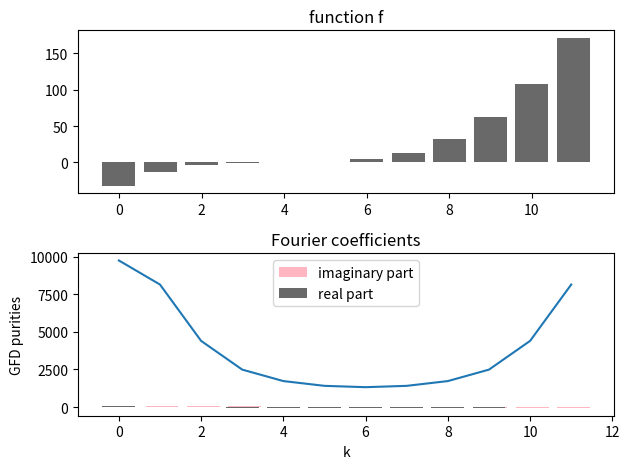
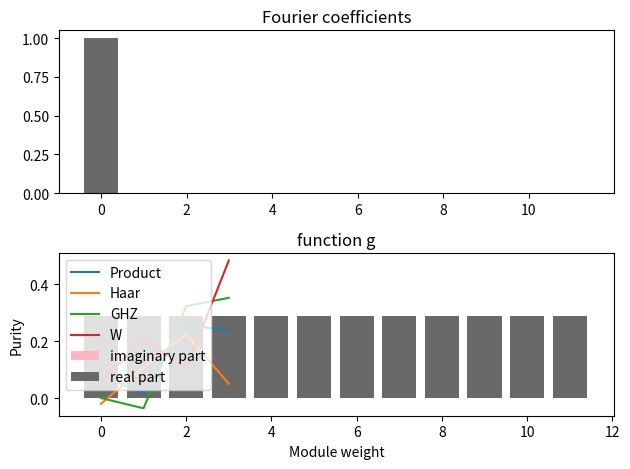
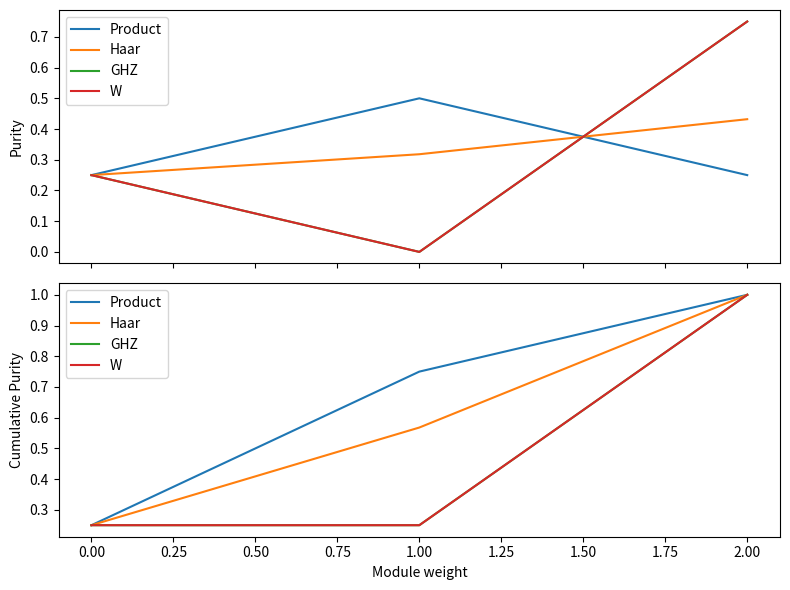

These charts were generated, in order, by the following Python code: (Note: this script raises an exception after producing the figures.)
r"""
Analysing quantum resourcefulness with the generalized Fourier transform
========================================================================

.. figure:: ../_static/demo_thumbnails/opengraph_demo_thumbnails/OGthumbnail_resourcefulness.png
    :align: center
    :width: 70%
    :alt: DESCRIPTION.
    :target: javascript:void(0)

Resource theories in quantum information ask how "complex" a given quantum state is with respect to a certain
measure of complexity. For example, using the resource of *entanglement*, we can ask how entangled a quantum state is. Other well-known
resources are *Clifford stabilizerness*, which measures how close a state is from being preparable by a
classically simulatable "Clifford circuit", or *Gaussianity*, which measures how far away a state is from "Gaussian states"
considered simple in quantum optics. As the name "resourceful" suggests,
these measures of complexity often relate to how much "effort" states are, for example with respect to classical simulation or
preparation in the lab.

It turns out [#Bermejo_Braccia]_ that the resourcefulness of quantum states can be investigated with tools from *generalised Fourier analysis*.
"Fourier analysis" here refers to the well-known technique of computing Fourier coefficients of a mathematical object, which in our case
is not a function over :mathbb:`R` or :mathbb:`Z`, but a quantum state. "Generalised" indicates that we don't use the
standard Fourier transform, but its group-theoretic generalisations [LINK TO RELATED DEMO].
[#Bermejo_Braccia]_ suggest to compute a quantity that they call the **Generalised Fourier Decomposition (GFD) Purity**,
and use it as a "footprint" of a state's resource profile. When using the standard Fourier transform,
the GFD purities are just the absolute squares of the normal Fourier coefficients, which is also known as the *power spectrum*.

The basic idea is to identify the set of unitaries that maps resource-free
states to resource-free states with a *linear representation* of a group.
The basis in which this representation, and hence the free unitaries, are (block-)diagonal, reveals so-called *irreducible subspaces*.
The GFD Purities are then the "weight" a state has in these subspaces. As in standard Fourier analysis,
higher-order Purities indicate a less resourceful function.
This intuition carries over to the generalised case, where more resourceful states have higher weights in higher-order subspaces.

In this tutorial we will illustrate with two simple examples how to compute the GFD Purities to analyse resource.
To introduce the basic recipe in a familiar setting, we will first look at the power spectrum of a discrete function.
We will then use the same concepts to analyse the *entanglement*
of quantum states as a resource, reproducing Figure 2 in [#Bermejo_Braccia]_.

.. figure:: ../_static/demonstration_assets/resourcefulness/figure2_paper.png
   :align: center
   :width: 70%
   :alt: GFD Purities of different states using 2-qubit entanglement as a resource.
         A GHZ state, which is maximally entangled, has high contributions in higher-order Purities, while
         a product state with no entanglement has contributions in lower-order Purities. The interpolation
         between the two extremes, exemplified by a Haar random state, has a spectrum in between.

While the theory rests in group theory, the tutorial is aimed at readers who don't know much about groups at all,
since everything can be understood by applying standard linear algebra.

.. note::
    Of course, even in this simple case the numerical analysis scales exponentially with the number of qubits, and
    everything we present here is only possible to compute for small system sizes. It is a fascinating question in
    which situations the GFD Purities of a physical state could be read out
    on a quantum computer, which is known to sometimes perform the block-diagonalisation efficiently.


Standard Fourier analysis through the lense of resources
--------------------------------------------------------

The power spectrum as GFD Purities
++++++++++++++++++++++++++++++++++

Let's start recalling the standard discrete Fourier transform.
Given N real values :math:`x_0,...,x_{N-1}`, that we can interpret [LINK TO OTHER DEMO] as the values
of a function :math:`f(0), ..., f(N-1)` over the integers :math:`x \in {0,...,N-1}`, the Fourier transform
computes the Fourier coefficients

.. math::
        \hat{f}(k) = \frac{1}{\sqrt{N}\sum_{x=0}^{N-1} f(x) e^{\frac{2 \pi i}{N} k x}, k = 0,...,N-1

In words, the Fourier coefficients are projections of the function :math:`f` onto the "Fourier" basis functions
:math:`e^{\frac{2 \pi i}{N} k x}`. Note that we use a normalisation here that is consistent with a unitary transform.

Let's see this equation in action.
"""

import matplotlib.pyplot as plt
import numpy as np

N = 12

def f(x):
    """Some function."""
    return 0.5*(x-4)**3

def f_hat(k):
    """Fourier coefficients of f."""
    projection = [ f(x) * np.exp(-2 * np.pi * 1j * k * x / N)/np.sqrt(N) for x in range(N)]
    return  np.sum(projection)




f_vals = [f(x) for x in range(N)]
f_hat_vals = [f_hat(k) for k in range(N)]

fig, (ax1, ax2) = plt.subplots(2, 1)
ax1.bar(range(N), f_vals, color='dimgray')
ax1.set_title(f"function f")

ax2.bar(np.array(range(N))+0.05, np.imag(f_hat_vals), color='lightpink', label="imaginary part")
ax2.bar(range(N), np.real(f_hat_vals), color='dimgray', label="real part")
ax2.set_title("Fourier coefficients")
plt.legend()
plt.tight_layout()
plt.show()


######################################################################
# Now, we mentioned that the absolute square of the standard Fourier coefficients are the simplest example of
# GFD Purities, so for this case, we can easily compute our quantity of interest!
#

purities = [np.abs(f_hat(k))**2 for k in range(N)]
plt.plot(purities)
plt.ylabel("GFD purities")
plt.xlabel("k")
plt.tight_layout()
plt.show()


######################################################################
# Smoothness as a resource
# ++++++++++++++++++++++++
#
# But what kind of resource are we dealing with here? In other words, what
# measure of complexity gets higher when a function has large higher-order Fourier coefficients?
#
# Well, let us look for the function with the *least* resource or complexity! For this we can just
# work backwards: define a Fourier spectrum that only has a contribution in the lowest order coefficient,
# and apply the inverse Fourier transform to look at the function it corresponds to!
#

def g_hat(k):
    """The least complex Fourier spectrum possible."""
    if k==0:
        return 1
    else:
        return 0

def g(x):
    """Function whose Fourier spectrum is `g_hat`."""
    projection = [g_hat(k) * np.exp(2 * np.pi * 1j * k * x / N)/np.sqrt(N) for k in range(N)]
    return np.sum(projection)

g_hat_vals = [g_hat(x) for x in range(N)]
g_vals = [g(k) for k in range(N)]

fig, (ax1, ax2) = plt.subplots(2, 1)
ax1.bar(range(N), g_hat_vals, color='dimgray')
ax1.set_title("Fourier coefficients")

ax2.bar(np.array(range(N))+0.05, np.imag(g_vals), color='lightpink', label="imaginary part")
ax2.bar(range(N), np.real(g_vals), color='dimgray', label="real part")
ax2.set_title(f"function g")

plt.legend()
plt.tight_layout()
plt.show()

######################################################################
# Well, the function is constant. This makes sense, because we know that the decay of the Fourier coefficient
# is related to the number of times a function is differentiable, which in turn is the technical definition of "smoothness". A
# constant function is maximally smooth -- it does not wiggle at all. In other words,
# the resource of the standard Fourier transform is smoothness, and a resource-free function is constant!
#

######################################################################
# The general recipe
# ++++++++++++++++++
#
# Computing the GFD Purities for the resource of smoothness was very simple. We will now make it more complicated,
# in order to set up the machinery that calculates the Purities for more general cases like quantum entanglement.
#
# Find free vectors
# *****************
# The first step is to find "free vectors". So far we dealt with a discrete function :math:`f(0), ..., f(N-1)`,
# but we can easily write it as a vector :math:`[f(0), ..., f(N-1)]^T \in V = \mathbb{R}^N`. As argued above,
# the set of resource-free vectors corresponds to constant functions, :math:`f(0) = ... = f(N-1)`.
#

f_vec = np.array([f(x) for x in range(N)])

# Find free unitary transformations
# *********************************
# Next, we need to identify a set of unitary matrices that does not change the
# "constantness" of the vector. In the case above this is given by the permutation matrices, which
# swap the entries of the vector but do not change any of them.
#
# Identify a group representation
# *******************************
# This is the most difficult step, which sometimes requires a lot of group-theoretic knowledge. Essentially, we have to associate
# the unitary transformations, or a subset of them, with a *unitary group representation*. A representation is a
# matrix-valued function :math:`R(g), g \in G` on a group with the property that :math:`R(g) R(g') = R(gg')`,
# where :math:`gg'` is the composition of elements according to the group. Without dwelling further, we simply
# recognise that the *circulant* permutation matrices -- those that shift vector
# entries by :math:`s` positions -- can be shown to
# form a unitary representation for the group :math:`g \in G = Z_N`, called the *regular representation*. The group :math:`Z_N`
# are the integers from 0 to N-1 under addition modulo N, which can be seen as the x-domain of our function.
# Every circulant matrix hence gets associated with one x-value.
#

s = 2

# create a circulant permutation matrix
first_row = np.zeros(N)
first_row[s] = 1

# initialize the matrix with the first row
P = np.zeros((N, N))
P[0, :] = first_row

# generate subsequent rows by cyclically shifting the previous row
for i in range(1, N):
    P[i, :] = np.roll(P[i-1, :], 1)

print(P)


######################################################################
# Find the basis that block-diagonalises the representation
# *********************************************************
# This was quite a bit of group jargon, but for a good reason: We are now guaranteed that there is
# a basis change that block-diagonalises *all* circulant permutation matrices. If you know group theory,
# then you will recognise that the blocks reveal the *irreducible representations* of the group.
# What is important is that the blocks form different "irreducible" subspaces which we need to compute
# the GFD Purities in the next step.
#
# In our toy case, and for all *Abelian* groups, the blocks are 1-dimensional, and the basis
# change *diagonalises* every matrix of the representation. And the basis change is nothing other than the Fourier transform.
# In matrix notation, the Fourier transform looks as follows:
#
# .. math::
#      F = \frac{1}{\sqrt{N}} \begin{bmatrix}
#            1&1&1&1&\cdots &1 \\
#            1&\omega&\omega^2&\omega^3&\cdots&\omega^{N-1} \\
#            1&\omega^2&\omega^4&\omega^6&\cdots&\omega^{2(N-1)}\\ 1&\omega^3&\omega^6&\omega^9&\cdots&\omega^{3(N-1)}\\
#            \vdots&\vdots&\vdots&\vdots&\ddots&\vdots\\
#            1&\omega^{N-1}&\omega^{2(N-1)}&\omega^{3(N-1)}&\cdots&\omega^{(N-1)(N-1)}
#           \end{bmatrix}
#
# Let's check that this is indeed the same as what we did above.
#

# get the Fourier matrix from scipy
from scipy.linalg import dft
F = dft(N)/np.sqrt(N)

# make sure this is what we previously computed
assert np.allclose(F @ f_vec, f_hat_vals)

# change the circulant matrix into the Fourier basis using F
np.set_printoptions(precision=2, suppress=True)
P_F =  F @ P @ np.linalg.inv(F)

# check if the resulting matrix is diagonal
# trick: remove diagonal and make sure the remainder is zero
print("is diagonal:", np.allclose(P_F - np.diag(np.diagonal(P_F)), np.zeros((N,N)) ))

######################################################################
# In fact, the Fourier transform is sometimes *defined* as the basis change that diagonalises the regular representation!
# For other representations, however, we need other transforms.
#
# Project into the basis
# **********************
# We now have a very different perspective on the power spectrum. We wrote a function as a vector,
# and changed into the basis that diagonalises circulant matrices. For every 1-d block, we took the corresponding
# coordinate in the new vector (which we know are the Fourier coefficients) and computed its absolute square.
#
# .. math:: \mathcal{P}(\vec{f}) =  |\hat{f}|^2.
#
# More generally, if
# we have different blocks labeled by :math:`\alpha` and their copies by the multiplicity factor :math:`j`,
# then each block marks a subspace spanned by a basis :math:`\{w^{(i)}_{\alpha, j}\}
# The GFD purity is the length of a projection of a new  vector :math:`v \in V` onto one of these subspaces,
#
# .. math::
#           \mathcal{P}(v) = \sum_i  | \langle w^{(i)}_{\alpha, j}, v \rangle |^2.
#
#

######################################################################
# To recap, we saw that by mobilising group theory and linear algebra,
# the standard power spectrum of a function over integers can be interpreted as the "GFD Purities"
# for the resource of "smoothness". Armed with this recipe, we can now try to analyse entanglement as a resource.
# We will first try to work with Dirac vectors as our vectors, and unitary matrices as the representation,
# but see very quickly that this does not lead to rich enough "footprints".
# Instead, we switch to density matrices and their unitary evolution (which need to be vectorised in order to
# use numerical linear algebra tools). This will allow us to find "power spectra" or GFD Purities of states,
# indicating how entangled they are.
#

######################################################################
# Fourier analysis of entanglement
# --------------------------------
#
# Now that we have a grasp of how standard Fourier transforms can measure the resource of "smoothness" of a classical function,
# let's apply the same kind of reasoning to the most popular resource of quantum states: multipartite entanglement.
# We can think of multipartite entanglement as a resource of the state of a quantum system that measures how "wiggly"
# the correlations between its constituents are.
# While this is a general statement, we will restrict our attention to systems made of our favourite quantum objects, qubits.
# Just like smoother functions have simpler Fourier spectra (mostly low-momentum components),
# quantum states with simpler entanglement structures, or no entanglement at all like in the case of product states,
# have simpler generalized Fourier spectra, where most of their purity resides in the lower-order "irreps"
# (that we recall is short for irreducible representations, but you can think of them as generalized frequencies).
# Here are a few examples that we will use below.
#

import math
import functools

def ghz_state(n: int):
    """The |GHZ_n⟩ state vector for *n* qubits is famous for having maximal entanglement."""
    psi = np.zeros(2 ** n)
    psi[0] = 1 / math.sqrt(2)
    psi[-1] = 1 / math.sqrt(2)
    return psi


def w_state(n: int):
    """The |W_n⟩ state vector for *n* qubits ...."""
    psi = np.zeros(2 ** n)
    for q in range(n):
        psi[2 ** q] = 1 / math.sqrt(n)
    return psi


def haar_state(n: int):
    """A Haar random state vector for *n* qubits is likely to have an intermediate amount of entanglement."""
    N = 2 ** n
    # i.i.d. complex Gaussians
    X = (np.random.randn(N, 1) + 1j * np.random.randn(N, 1)) / np.sqrt(2)
    # QR on the N×1 “matrix” is just Gram–Schmidt → returns Q (N×1) and R (1×1)
    Q, R = np.linalg.qr(X, mode='reduced')
    # fix the overall phase so it’s uniformly distributed
    phase = np.exp(-1j * np.angle(R[0, 0]))
    return (Q[:, 0] * phase)


def haar_product_state(n: int):
    """A Haar random tensor product state of *n* qubits is maximally unentangled."""
    states = [haar_state(1) for _ in range(n)]
    return functools.reduce(lambda A, B: np.kron(A, B), states)


n = 2
states = [haar_product_state(n),  haar_state(n), ghz_state(n), w_state(n)]
# move to density matrices
states = [np.outer(state.conj(), state) for state in states]
labels = [ "Product", "Haar", "GHZ", "W"]

#####################################################################
# On the flip side, highly entangled states spread their purity across more and higher-order (i.e., larger dimensional) irreps,
# similar to how more complex ("wiggly") functions have larger Fourier coefficients at higher frequencies.
# This means that analyzing a state's Fourier spectrum can tell us how "resourceful" or entangled it is.
#
# Let us walk the same steps we took when studying the resource of "smoothness".
# 1. **Find free vectors**. Luckily for us, our objects of interest, the quantum states :math:`\psi \in \mathbb{C}^{2n}`,
#    are already in the form of vectors. It's easy to define the set of free states for multipartite entanglement:
#    tensor products of single-qubit quantum states.
# 2. **Find free unitary transformations**. Now, what unitary transformation of a quantum state does not generate
#    entanglement? You guessed it right, "non-entangling" circuits that consist only of single-qubit
#    gates :math:`U=\Bigotimes U_j` for  :math:`U_j \in SU(2)`.
# 3. **Identify a group representation**. It turns out that non-entangling unitaries are the standard representation
#    of the group :math:`G = SU(2) x SU(2) ... x SU(2)` for the vector space :math:`H`, the Hilbert space of the state vectors.
#    Again, this implies that we can find a basis of the Hilbert space, where any :math:`U` is simultaneously block-diagonal.
#
# Let's stop here for now, and try to block-diagonalise one of the non-entangling unitaries. We can use an
# eigenvalue decomposition for this.
#

from scipy.stats import unitary_group
from functools import reduce


# create n haar random single-qubit unitaries
Us = [unitary_group.rvs(dim=2) for _ in range(n)]
# compose them into a non-entangling n-qubit unitary
U = reduce(lambda A, B: np.kron(A, B), Us)

# Block-diagonalise
vals, U_bdiag = np.linalg.eig(U)

print(U_bdiag)

######################################################################
# Wait, this is not a block-diagonal matrix, even if we'd shuffle the rows and columns. What is happening here?
# It turns out that the non-entangling unitary matrices only have a single block of size :math:`2^n \times 2^n`.
# Technically speaking, the representation is *irreducible* over :math:`H`.
# As a consequence, the invariant subspace is :math:`H` itself, and the single GFD purity is simply the purity of
# the state :math:`\psi`, which is 1.
# This, of course, is not a very informative footprint -- one that is much too coarse!
#
# However, nobody forces us to restrict our attention to :math:`H` and to
# the (standard) representation of non-entangling unitary matrices.
# After all, what's the first symptom of entanglement in a quantum state?
# You guessed right again, the reduced density matrix of some subsystem is mixed!
# Wouldn't it make more sense then to study the multipartite entanglement form the point of view of density matrices?
# It turns out that moving into the space :math:`B(H)` of bounded linear operators in which the density matrices live leads to
# a much more nuanced Fourier spectrum.
#
# Let us walk the steps above again
# 1. **Find free vectors**. :math:`L(H)` is a vector space in the technical sense, but one of matrices. To use the linear algebra
#    tricks from before we have to "vectorize" density matrices :math:`rho=\sum_i,j c_i,j |i\rangle \langle j|`
#    into vectors :math:`|rho\rangle \rangle = \sum_i,j c_i,j |i\rangle |j\rangle \in H \otimes H^*`.
#    For example:
#

# create a random quantum state
psi = np.random.rand(2**n)
# construct the corresponding density matrix
rho = np.outer(psi, psi.conj())
# vectorise it
rho_vec = rho.flatten(order='F')

######################################################################
#    The set of free states is again that of product states :math:`\rho = \bigotimes \rho_j`
#    where each :math:`\rho_j` is a single-qubit state. We only have to write them in flattened form.
# 2. **Find free unitary transformations**. The free operations are still given by non-entangling unitaries, but
#    of course, they act on density matrices via :math:`\rho' = U \rho U^{\dagger}`.
#    We can also vectorise this operation by defining the matrix :math:`U_{\mathrm{vec}}(g) = U \otimes U^*`.
#    We then have that :math:`|\rho'\rangle \rangle = U_{\mathrm{vec}} \rho`.
#    To demonstrate:
#

# vectorise U
Uvec = np.kron(U.conj(), U)

# evolve the state above by U, using the vectorised objects
rho_out_vec = Uvec @ rho_vec
# reshape the result back into a density matrix
rho_out = np.reshape(rho_out_vec, newshape=(2**2, 2**2))
# this is the same as the usual adjoint application of U
print(np.allclose(rho_out, U @ rho @ U.conj().T ))

######################################################################
# 3. **Identify a group representation**. This "adjoint action" is indeed a valid representation of
# :math:`G = SU(2) x SU(2) ... x SU(2)`, called the *defining representation*. However, it is a different one from before,
# and this time there is a basis transformation that properly block-diagonalises all matrices in the representation.
#
# 4. **Find the basis that block-diagonalises the representation**.
# To find this transformation we compute the eigendecomposition of an arbitrary linear combination of a set of matrices in the representation.
#
rng = np.random.default_rng(42)

Uvecs = []
for i in range(10):
    # create n haar random single-qubit unitaries
    Ujs = [unitary_group.rvs(dim=2, random_state=rng) for _ in range(n)]
    # compose them into a non-entangling n-qubit unitary
    U = reduce(lambda A, B: np.kron(A, B), Ujs)
    # Vectorise U
    Uvec = np.kron(U.conj(), U)
    Uvecs.append(Uvec)

# Create a random linear combination of the matrices
alphas = rng.random(len(Uvecs)) + 1j * rng.random(len(Uvecs))
M_combo = sum(a * M for a, M in zip(alphas, Uvecs))

# Eigendecompose the linear combination
vals, Q = np.linalg.eig(M_combo)

######################################################################
# Let's test this basis change
#

Qinv = np.linalg.inv(Q)
# take one of the vectorised unitaries
Uvec = Uvecs[0]
Uvec_diag = Qinv @ Uvec @ Q

np.set_printoptions(
    formatter={'float': lambda x: f"{x:5.2g}"},
    linewidth=200,    # default is 75; increase to fit your array
    threshold=10000   # so it doesn’t summarize large arrays
)

print(Uvec_diag)

######################################################################
# But ``Uvec_diag`` does not look block diagonal. What happened here?
# Well, it *is* block-diagonal, but we have to reorder the columns and rows of the final matrix to make this visible.
# This takes a bit of pain, encapsulated in the following function:
#

from collections import OrderedDict

def group_rows_cols_by_sparsity(B, tol=0):
    """
    Given a binary or general matrix C, this function:
      1. Groups identical rows and columns.
      2. Orders these groups by sparsity (most zeros first).
      3. Returns the permuted matrix C2, and the row & column permutation
         matrices P_row, P_col such that C2 = P_row @ C @ P_col.

    Parameters
    ----------
    B : ndarray, shape (n, m)
        Input matrix.

    Returns
    -------
    P_row : ndarray, shape (n, n)
        Row permutation matrix.
    P_col : ndarray, shape (m, m)
        Column permutation matrix.
    """
    # Compute boolean mask where |B| >= tol
    mask = np.abs(B) >= 1e-8
    # Convert boolean mask to integer (False→0, True→1)
    C = mask.astype(int)
    # order by sparsity

    n, m = C.shape

    # Helper to get a key tuple and zero count for a vector
    def key_and_zeros(vec):
        if tol > 0:
            bin_vec = (np.abs(vec) < tol).astype(int)
            key = tuple(bin_vec)
            zero_count = int(np.sum(bin_vec))
        else:
            key = tuple(vec.tolist())
            zero_count = int(np.sum(np.array(vec) == 0))
        return key, zero_count

    # Group rows by key
    row_groups = OrderedDict()
    row_zero_counts = {}
    for i in range(n):
        key, zc = key_and_zeros(C[i, :])
        row_groups.setdefault(key, []).append(i)
        row_zero_counts[key] = zc

    # Sort row groups by zero_count descending
    sorted_row_keys = sorted(row_groups.keys(),
                             key=lambda k: row_zero_counts[k],
                             reverse=True)
    # Flatten row permutation
    row_perm = [i for key in sorted_row_keys for i in row_groups[key]]

    # Group columns by key
    col_groups = OrderedDict()
    col_zero_counts = {}
    for j in range(m):
        key, zc = key_and_zeros(C[:, j])
        col_groups.setdefault(key, []).append(j)
        col_zero_counts[key] = zc

    # Sort column groups by zero_count descending
    sorted_col_keys = sorted(col_groups.keys(),
                             key=lambda k: col_zero_counts[k],
                             reverse=True)
    col_perm = [j for key in sorted_col_keys for j in col_groups[key]]

    # Build permutation matrices
    P_row = np.eye(n)[row_perm, :]
    P_col = np.eye(m)[:, col_perm]

    return P_row, P_col

P_row, P_col = group_rows_cols_by_sparsity(Uvec_diag)

# reorder the block-diagonalising matrices
Q = Q @ P_col
Qinv = P_row @ Qinv

Uvec_diag = Qinv @ Uvec @ Q

print("\n\n ---------------")
print(Uvec_diag)

######################################################################
# The reordering made the block structure visible. You can check that now any vectorised non-entangling matrix ``Uvec``
# has the same block structure if we change the basis and reorder via ``Qinv @ Uvec @ Q``.
#
# The next step is to
# 5. **Find a basis for each subspace**.
# We have everything ready to do this: the basis of a subspace are just the rows of ``Q`` that correspond to the row/column
# indices of a given block. To compute the inner product of a given vectorised state ``v`` with
# these basis vectors, we can just compute ``v_diag = Q v``, and hence move into the basis that exposes the subspaces.
# The subsystem purities are just the sums of absolute squares of ...
#
#

# vectorise the states we defined earlier
states_vec = [state.flatten(order='F') for state in states]

# change into the block-diagonal basis
states_vec_diag = [Q @ state_vec for state_vec in states_vec]
purities = []
for v in states_vec_diag:
    purity = [np.vdot(v[0], v[0].conj()), np.vdot(v[1:4], v[1:4].conj()), np.vdot(v[4:7], v[4:7].conj()), np.vdot(v[7:16], v[7:16].conj())]
    purities.append(purity)

print(purities)
for i, data in enumerate(purities):
    plt.plot(data, label=f'{labels[i]}')

plt.ylabel('Purity')
plt.xlabel('Module weight')
plt.legend(loc='upper left')
plt.tight_layout()
plt.show()


###########################################################################
# Bonus section
# --------------
#
# But what basis have we actually changed into? It turns out that `Q` changes into the Pauli basis. We could have constructed
# `Q` from first principles:
#


import functools
import itertools

# single‑qubit Paulis
_pauli_map = {
    'I': np.array([[1,0],[0,1]],   dtype=complex),
    'X': np.array([[0,1],[1,0]],   dtype=complex),
    'Y': np.array([[0,-1j],[1j,0]],dtype=complex),
    'Z': np.array([[1,0],[0,-1]],  dtype=complex),
}

def pauli_basis(n):
    """
    Generates the basis of Pauli operators, and orders it by appearence in the isotypical decomp of Times_i SU(2).
    """
    all_strs    = [''.join(s) for s in itertools.product('IXYZ', repeat=n)]
    sorted_strs = sorted(all_strs, key=lambda s: (n-s.count('I'), s))
    norm        = np.sqrt(2**n)
    mats        = []
    for s in sorted_strs:
        factors = [_pauli_map[ch] for ch in s]
        M       = functools.reduce(lambda A,B: np.kron(A,B), factors)
        mats.append(M.reshape(-1)/norm)
    B = np.column_stack(mats)
    return sorted_strs, B




# compute the basis change matrix
basis, B = pauli_basis(n)
# apply basis change
Uvec_rot = B.conj().T @ Uvec @ B

# make sure the imaginary part is zero, so we don't have to print it
# (this is a property of the Pauli basis)
assert np.isclose(np.sum(Uvec_rot.imag), 0)

# print the real part
print(np.round(Uvec_rot.real, 2))



######################################################################
# The different blocks correspond to subspaces spanned by Pauli words with different structures:
#
# * The first block of size 1x1 corresponds to a subspace spanned by the Pauli word operator :math:`\mathbm{1} \otimes \mathbm{1}`.
# * The second two blocks of size 4x4 corresponds to a subspace spanned by to Pauli word operators :math:`\mathbm{1} \otimes P_2` and :math:`P_1 \otimes \mathbm{1}`, where
#   :math:`P_1, P_2 \in \{X, Y, Z\}`.
# * The third block of size XxX corresponds to a subspace spanned by Pauli word operators of the form :math:`P_1 \otimes P_2`.
#
# In other words, we didn't need to vectorise everything and use linear algebra tools to compute the GFD purities. We could have
# simply computed the inner product with the rigth set of Pauli operators in :math:`B(H)`:
#

def generate_pauli_strings(n: int):
    """
    Generate all length‑n strings over the Pauli alphabet ['I','X','Y','Z'].
    Returns a list of 4**n strings, e.g. ['IIX', 'IXZ', …].
    """
    return [''.join(p) for p in itertools.product('IXYZ', repeat=n)]


def pauli_string_to_matrix(pauli_str: str):
    """
    Convert a Pauli string (e.g. 'XIY') to its full 2^n × 2^n matrix.
    """
    mats = [_pauli_map[s] for s in pauli_str]
    return functools.reduce(lambda A, B: np.kron(A, B), mats)


# function to project into the modules
def compute_me_purities(op):
    """
    Computes GFD purities of op (assumed to be np.matrix)
    by explicitly computing overlaps with Paulis
    """

    if op.ndim == 1:
        # state vector
        is_vector = True
    elif op.ndim == 2 and op.shape[0] == op.shape[1]:
        # density/operator
        is_vector = False
    else:
        raise ValueError("`op` must be either a 1D state vector or a square matrix")

    d = op.shape[0]
    n = int(np.log2(d))

    basis = generate_pauli_strings(n)
    purities = np.zeros(n + 1)
    for belem in basis:
        k = n - belem.count('I')
        P = pauli_string_to_matrix(belem)

        if is_vector:
            ovp = op.conj() @ (P @ op)
        else:
            ovp = np.trace(op @ P)

        #assert ovp.imag < 1e-10
        purities[k] += (ovp.real) ** 2

    return purities / (2 ** n)


purities = [compute_me_purities(op) for op in states]
print(purities)

# Grab default color cycle
colors = plt.rcParams['axes.prop_cycle'].by_key()['color']

# Create two vertically aligned subplots sharing the x-axis
fig, (ax1, ax2) = plt.subplots(2, 1, sharex=True, figsize=(8, 6))

for i, data in enumerate(purities):
    color = colors[i % len(colors)]
    ax1.plot(data, label=f'{labels[i]}', color=color)
    ax2.plot(np.cumsum(data), label=f'{labels[i]}', color=color)

ax1.set_ylabel('Purity')
ax2.set_ylabel('Cumulative Purity')
ax2.set_xlabel('Module weight')

ax1.legend(loc='upper left')
ax2.legend(loc='upper left')

plt.tight_layout()
plt.savefig("/home/<user>/Desktop/purities2.png")
plt.show()

"""
# To illustrate this, we'll consider a few key examples:
# * **Product state**: A "smooth" state with no entanglement. It shows high purity only in the lowest-order irreps, similar to a constant function in classical Fourier analysis.
# * **GHZ state**: A highly structured, maximally entangled state. It behaves like a quantum analog of a high-frequency oscillation, having purity concentrated mostly in the highest-order irreps, creating a clear quantum fingerprint.
# * **W state**: Moderately entangled, somewhat between the GHZ and product states, with a broader yet smoother distribution across the irreps.
# * **Random (Haar) state**: Highly complex but without structured entanglement patterns, its purity is distributed more evenly across the spectrum.# In the code examples we'll show shortly, you'll see precisely these patterns emerge.
# For each state, we compute the purity distribution across generalized Fourier modes (irreps), illustrating exactly how entanglement complexity relates to spectral structure.

# # Here, show purity plots for these states as computed by the provided code

# The fascinating aspect here is that while multipartite entanglement can get complex very quickly as we add qubits (due to the exponential increase in possible correlations),
# our generalized Fourier analysis still provides a clear, intuitive fingerprint of a state's entanglement structure.
# Even more intriguingly, just as smoothness guides how we compress classical signals (by discarding higher-order frequencies), the entanglement fingerprint suggests ways we might compress quantum states,
# discarding information in higher-order irreps to simplify quantum simulations and measurements.
# In short, generalized Fourier transforms allow us to understand quantum complexity, much like classical Fourier transforms give insight into smoothness.
# By reading a state's quantum Fourier fingerprint, we gain a clear window into the subtle quantum world of multipartite entanglement.


"""






#
# References
# ----------
#
# .. [#Bermejo_Braccia]
#
#     Bermejo, Pablo, Paolo Braccia, Antonio Anna Mele, Nahuel L. Diaz, Andrew E. Deneris, Martin Larocca, and M. Cerezo. "Characterizing quantum resourcefulness via group-Fourier decompositions." arXiv preprint arXiv:2506.19696 (2025).
#


######################################################################
#
# About the author
# ----------------
#
